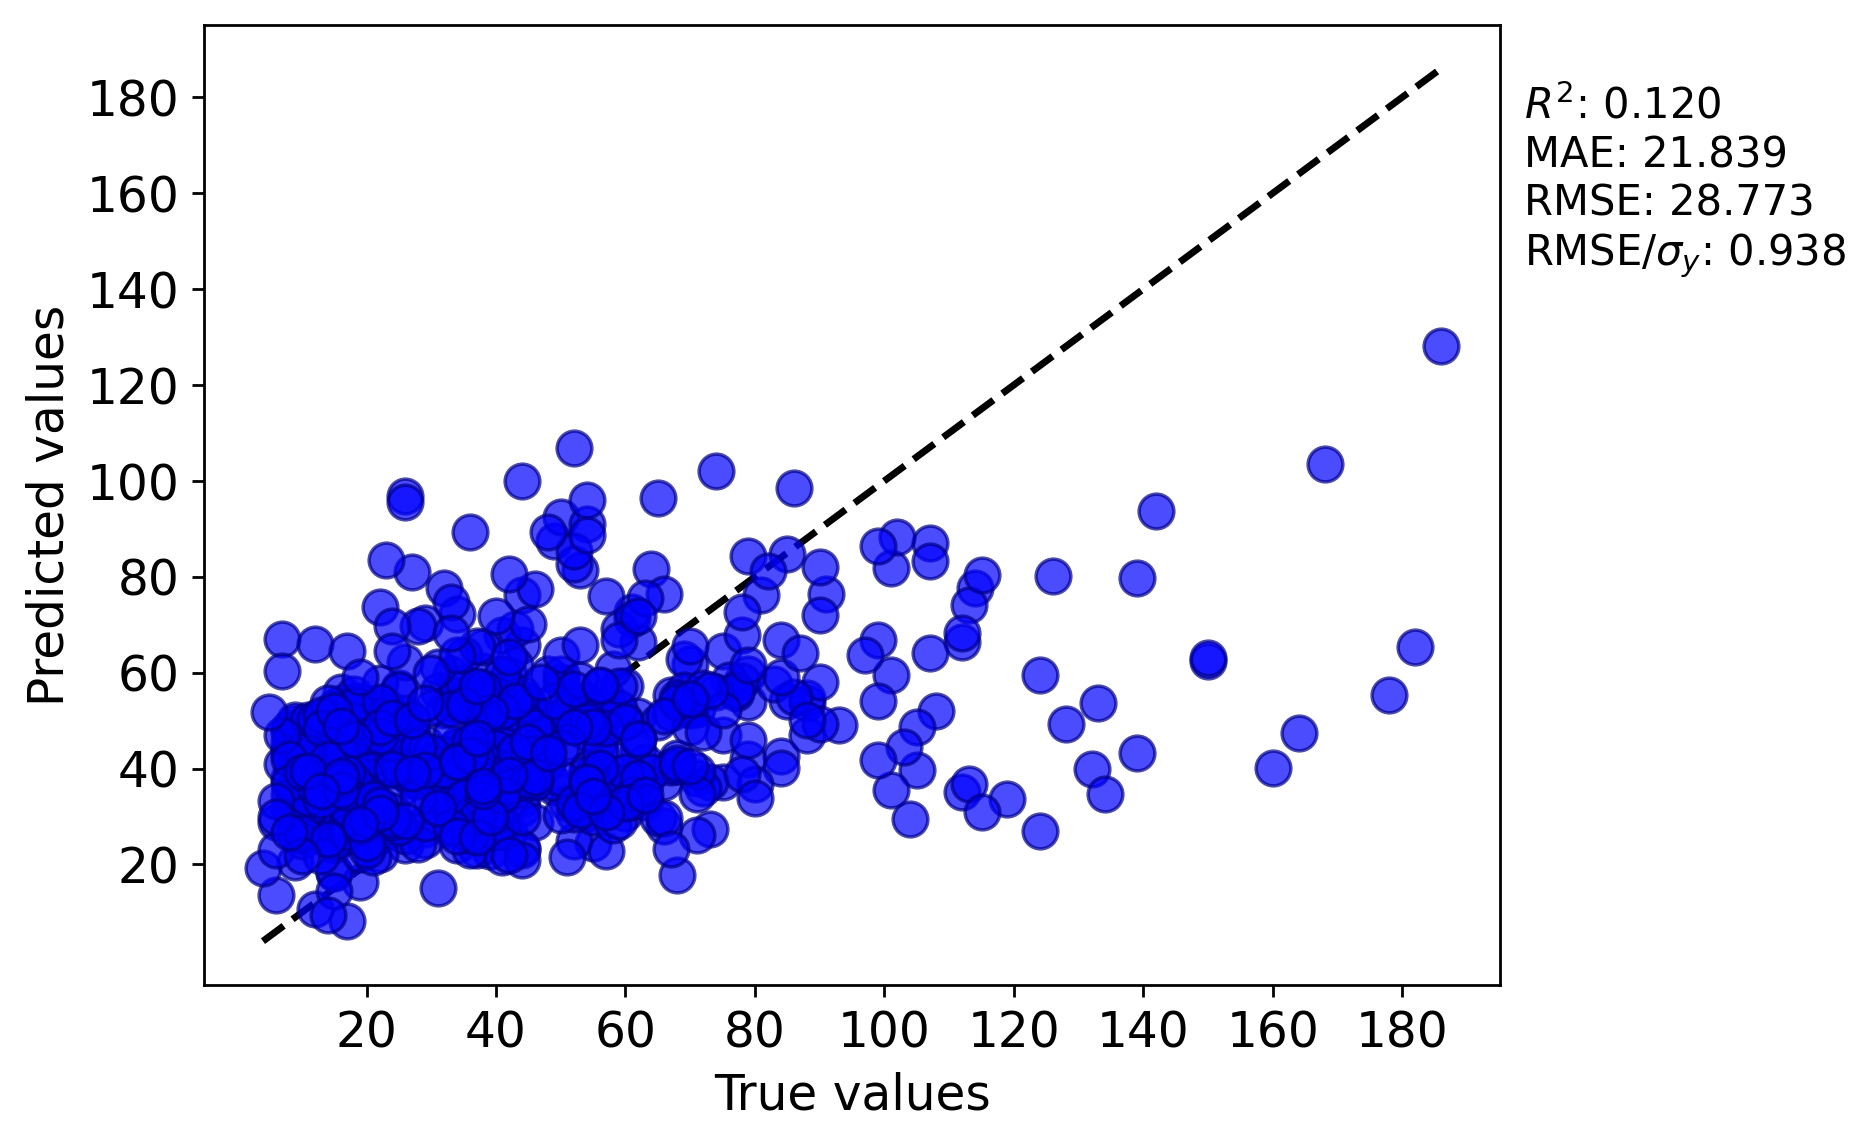

Source data for this figure (header and first rows):
y true, y pred
160.0, 40.21
126.0, 80.08
85.0, 84.76
55.0, 24.47
70.0, 61.7
21.0, 27.35
73.0, 27.43
85.0, 54.07
33.0, 27.18
42.0, 47.89
119.0, 33.57
23.0, 52.97
12.0, 27.67
39.0, 22.76
40.0, 51.71
70.0, 52.47
19.0, 38.25
34.0, 23.99
14.0, 27.61
47.0, 39.93
38.0, 54.05
62.0, 43.35
114.0, 77.55
79.0, 53.92
24.0, 29.23
13.0, 28.43
19.0, 28.18
23.0, 45.68
60.0, 57.24
21.0, 46.17
16.0, 36.19
16.0, 53.67
35.0, 44.11
16.0, 29.31
75.0, 37.28
54.0, 30.7
63.0, 36.86
62.0, 50.85
38.0, 44.73
34.0, 44.54
38.0, 48.93
15.0, 49.06
79.0, 41.89
37.0, 36.48
49.0, 36.08
56.0, 39.15
62.0, 66.43
71.0, 37.99
25.0, 49.49
17.0, 31.28
46.0, 40.11
37.0, 28.33
58.0, 39.12
104.0, 29.4
142.0, 93.7
52.0, 106.9
67.0, 55.4
50.0, 57.98
57.0, 52.86
75.0, 64.47
... 553 more rows
